Photos from the image-classification dataset "AMDNet23 Dataset" in the GitHub repository Melanie823/DeepLearning. Its 2 classes are: amd, diabetes.

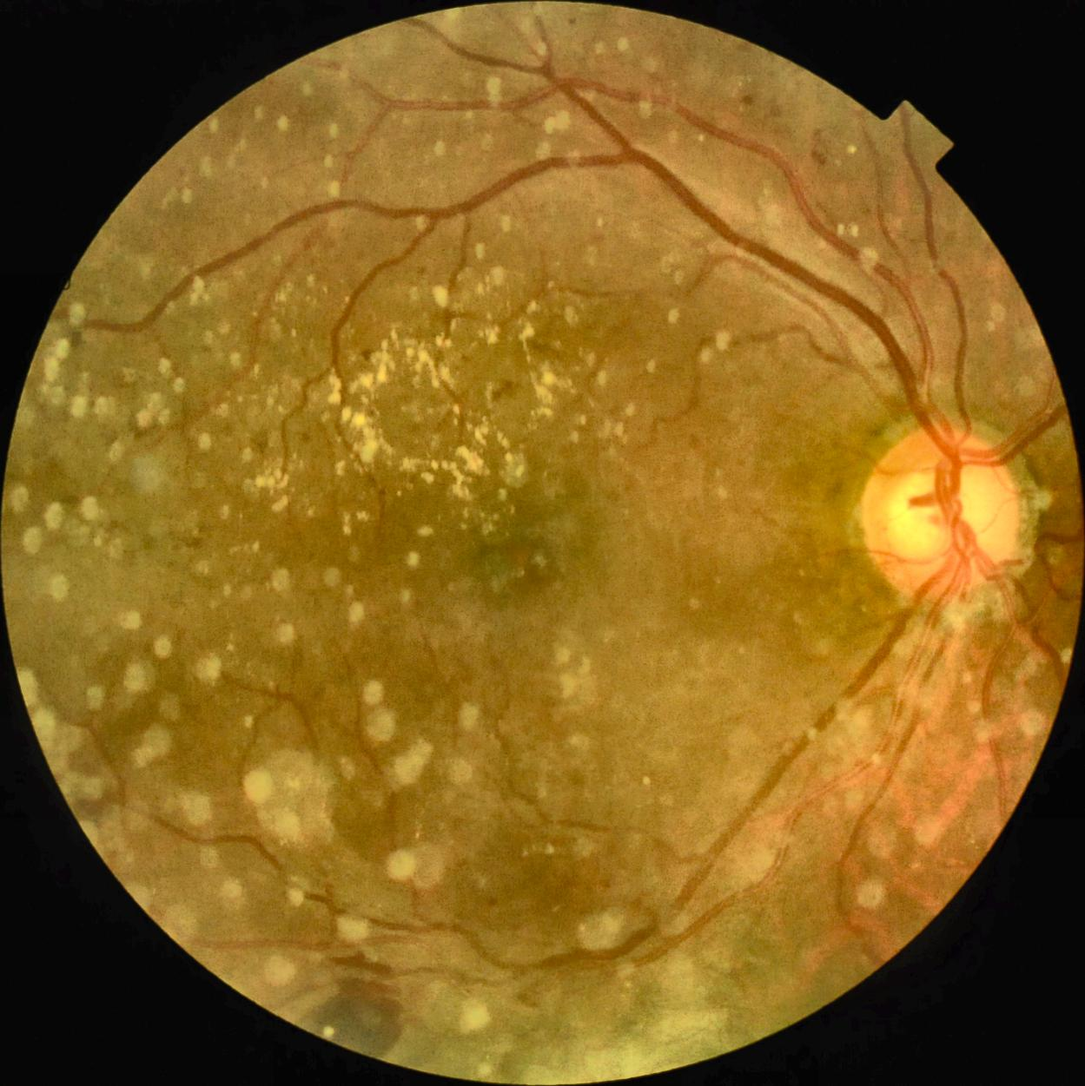
Label: diabetes

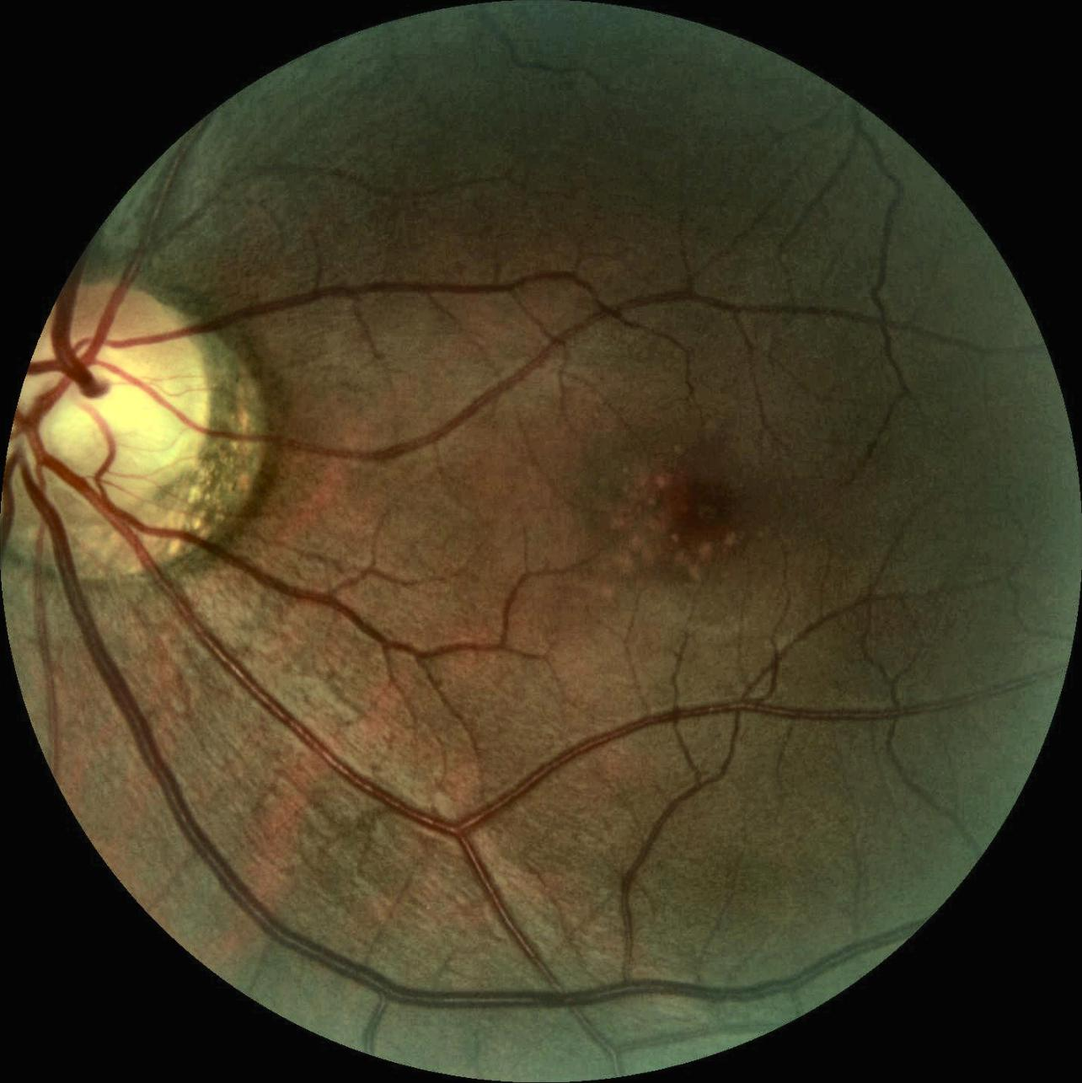
Label: amd

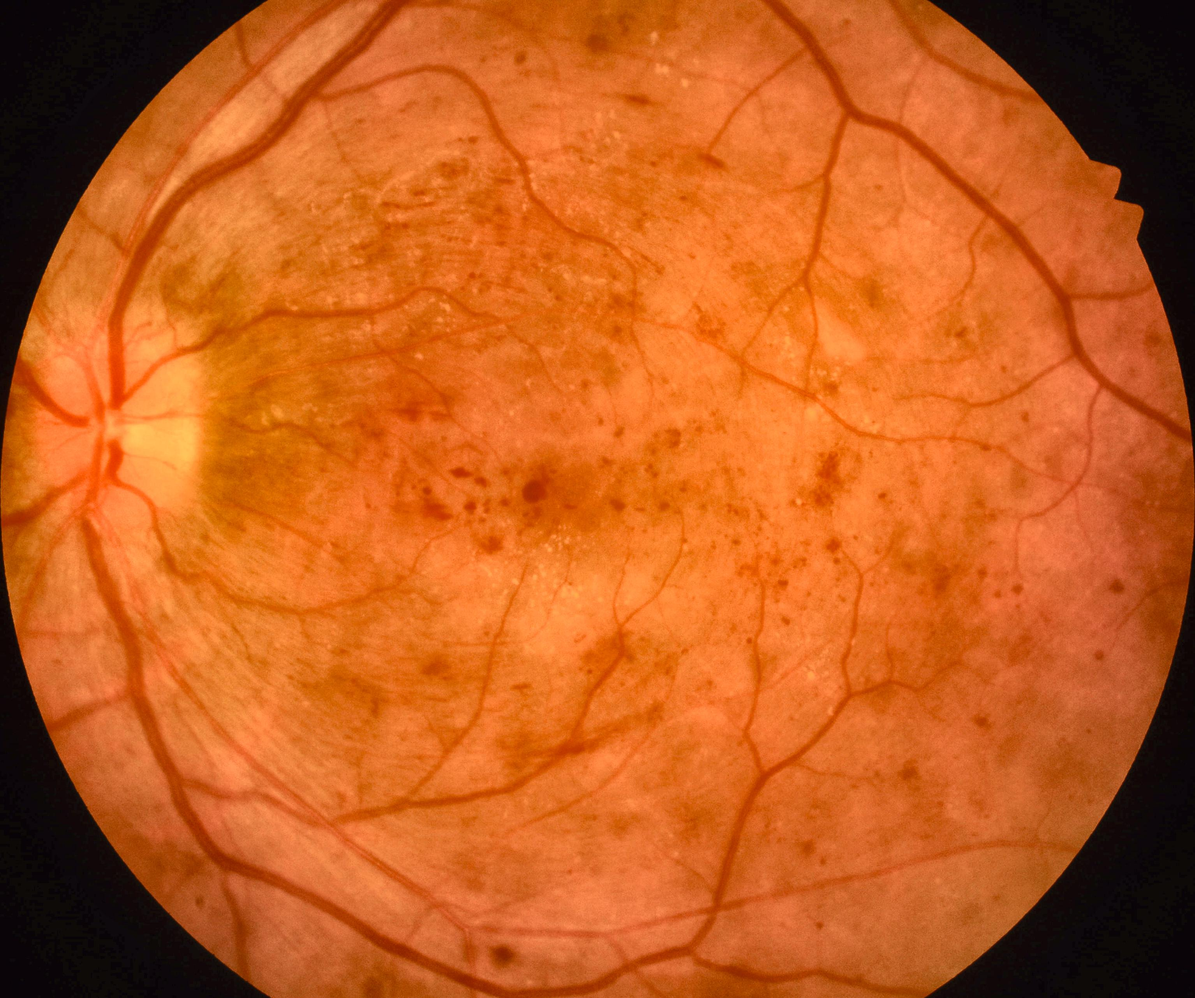
Label: diabetes

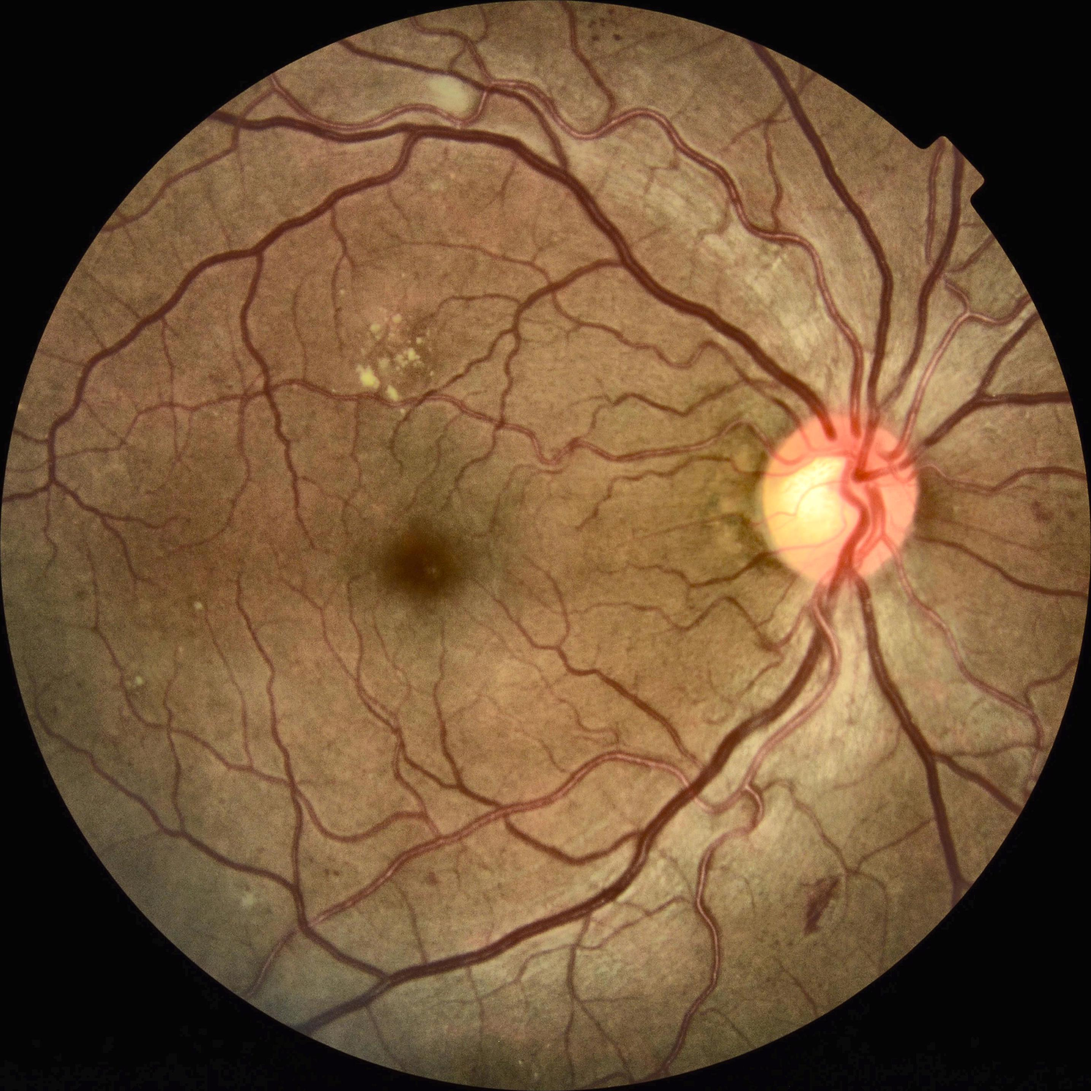
Label: diabetes

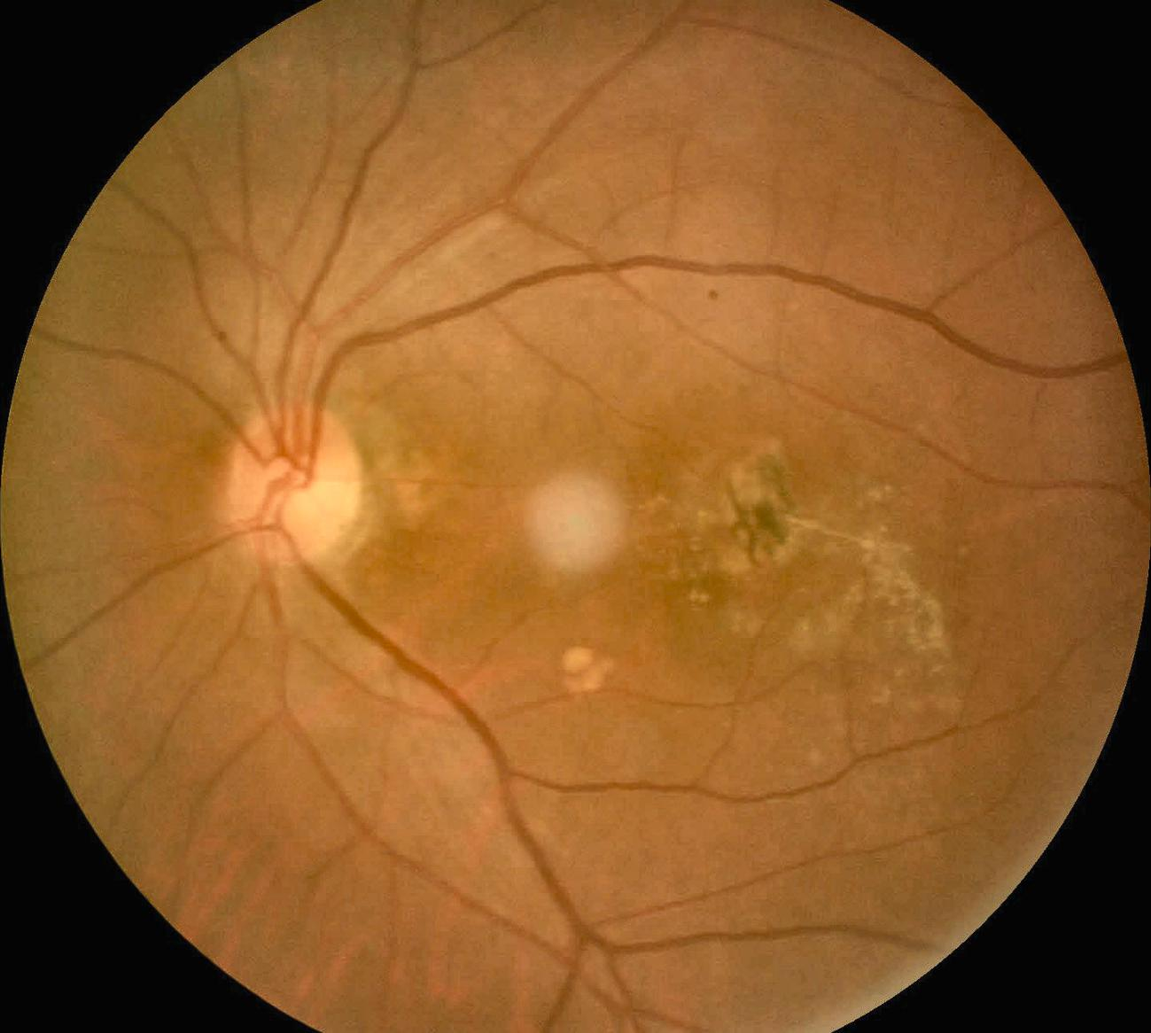
Label: amd

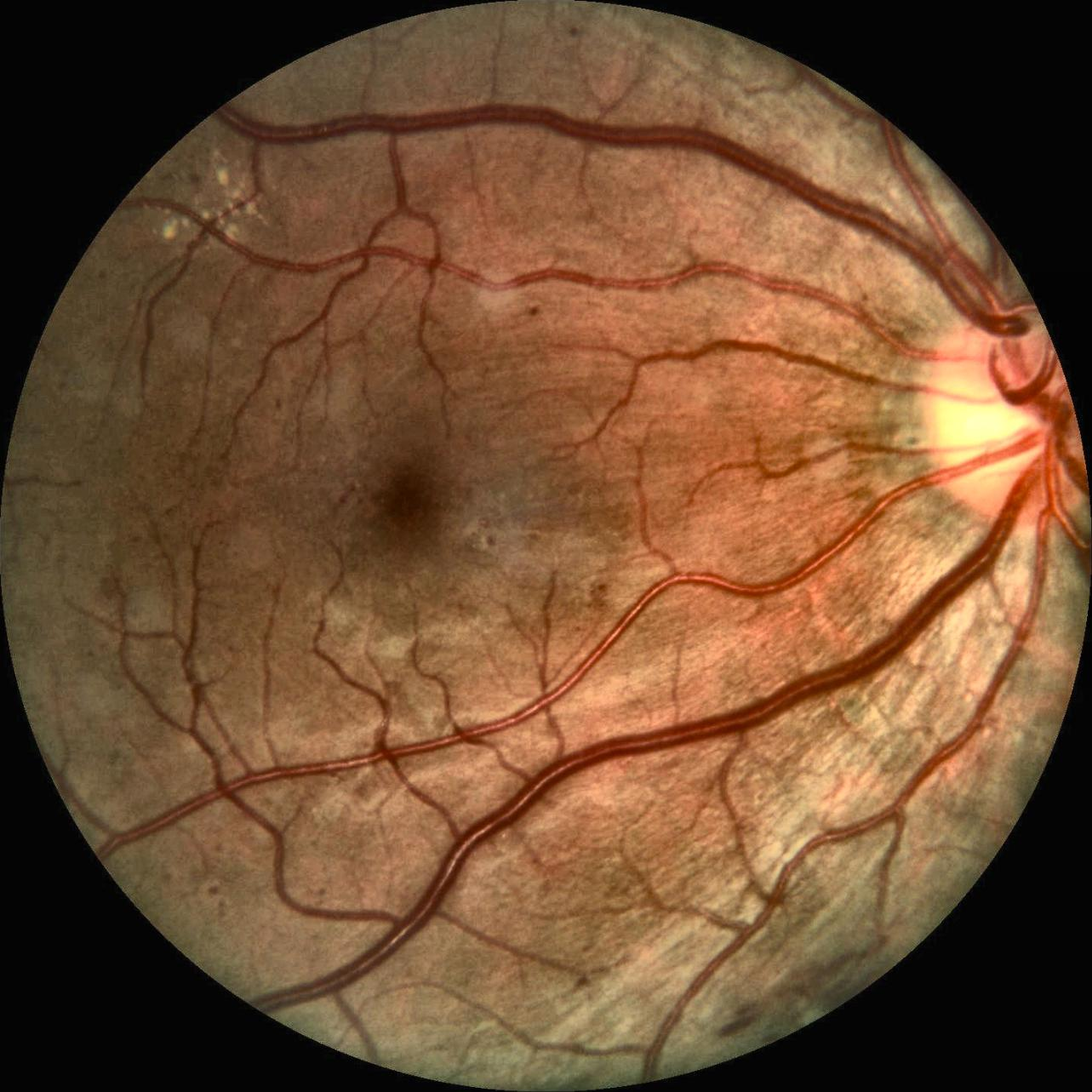
Label: diabetes
